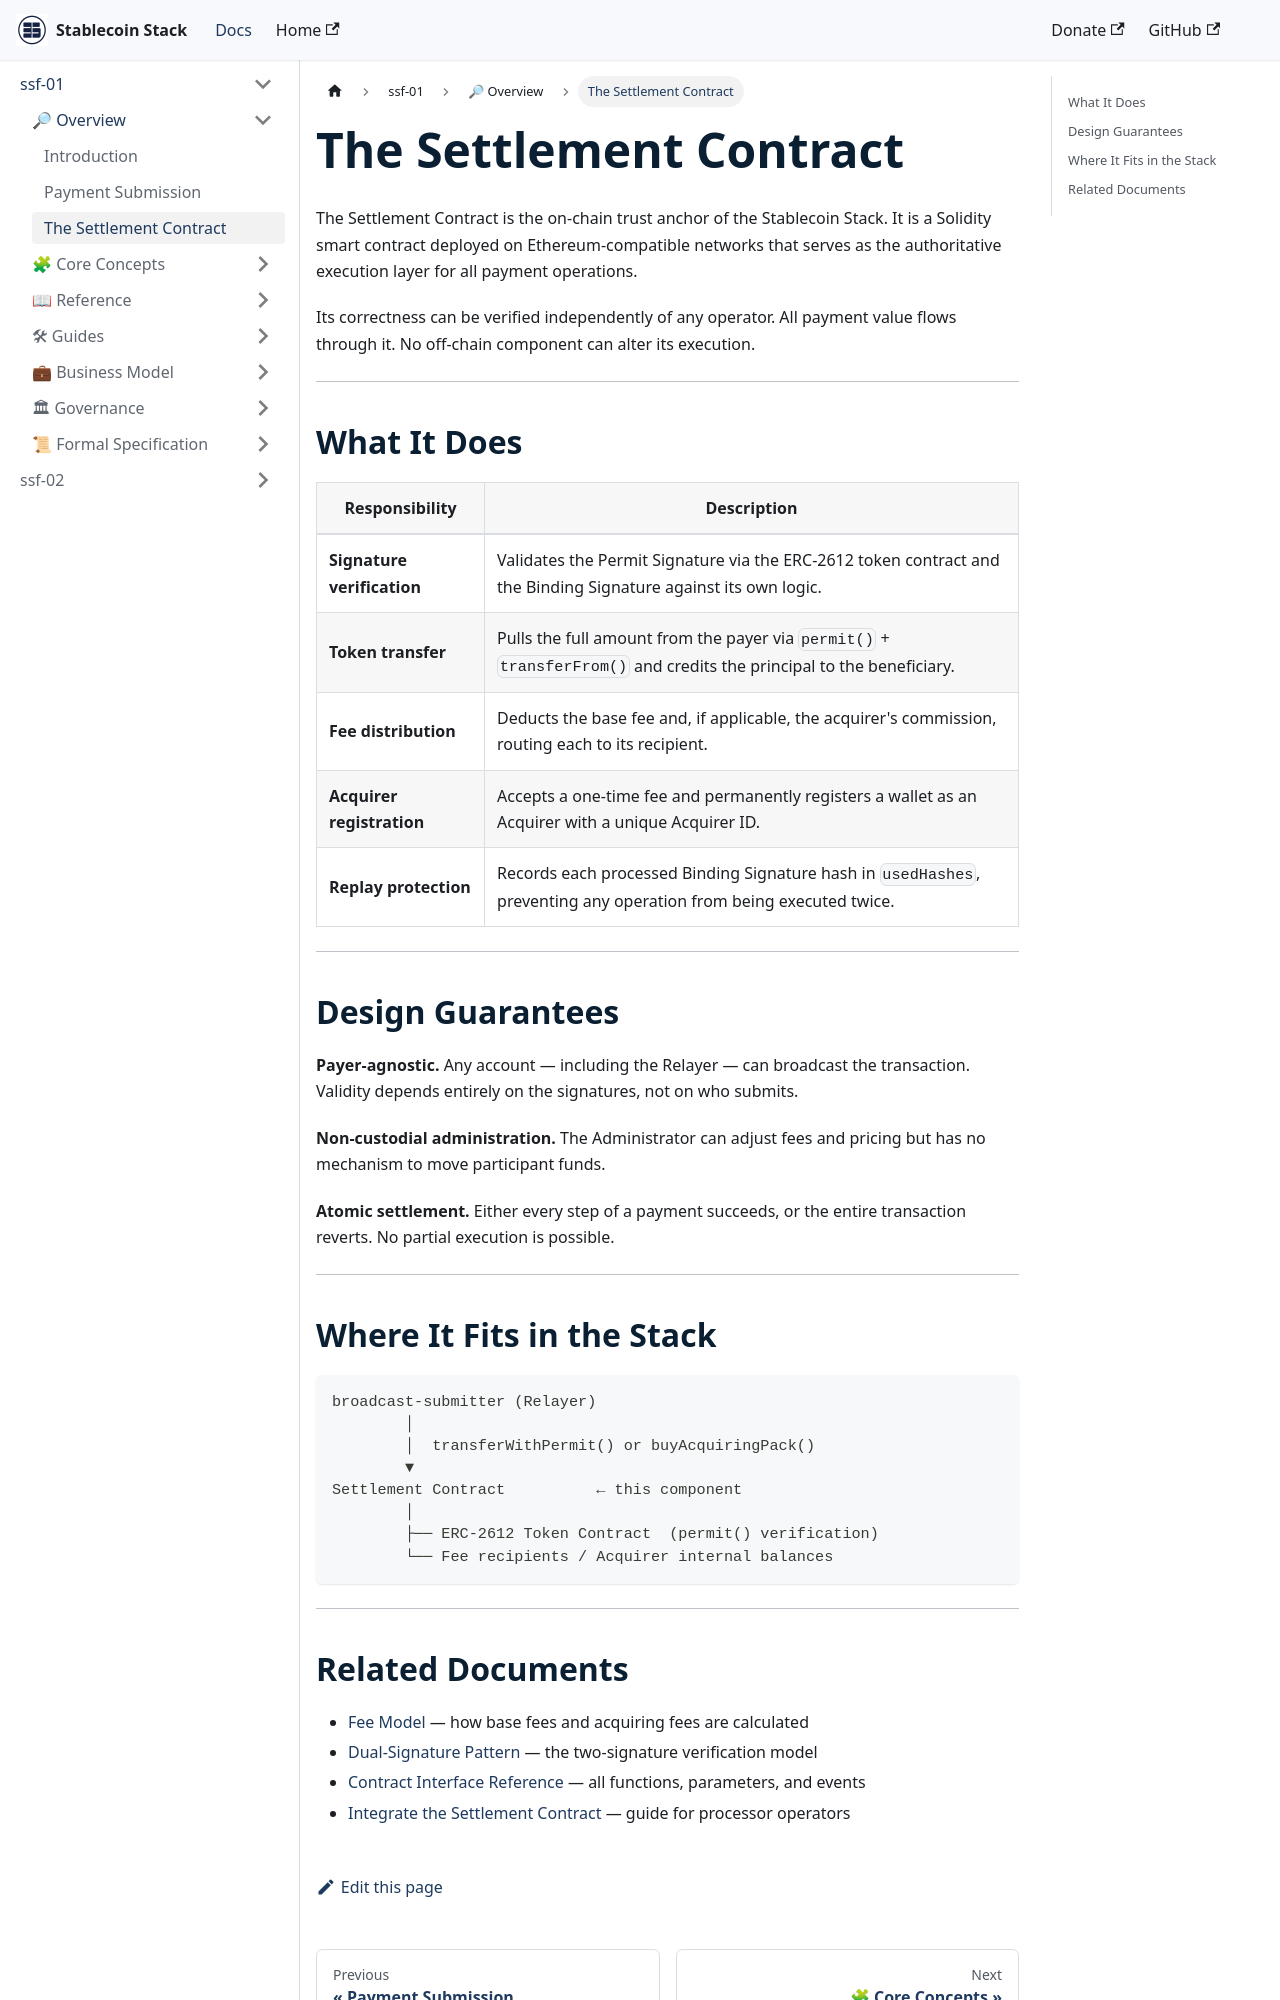

repository: Stablecoin-Stack/docs · page: ssf-spec-001/overview/settlement-contract/index.html · generator: docusaurus

---
document: SSF-SPEC-001/overview/settlement-contract.md
spec: SSF-SPEC-001
version: 1.0.0
status: Draft
date: 2026-03-04
author: "Adalton Reis <reis@stablecoinstack.org>"
organization: Stablecoin Stack Foundation
license: Apache License 2.0
---

# The Settlement Contract

The Settlement Contract is the on-chain trust anchor of the Stablecoin Stack. It is a Solidity smart contract deployed on Ethereum-compatible networks that serves as the authoritative execution layer for all payment operations.

Its correctness can be verified independently of any operator. All payment value flows through it. No off-chain component can alter its execution.

---

## What It Does

| Responsibility | Description |
| -------------- | ----------- |
| **Signature verification** | Validates the Permit Signature via the ERC-2612 token contract and the Binding Signature against its own logic. |
| **Token transfer** | Pulls the full amount from the payer via `permit()` + `transferFrom()` and credits the principal to the beneficiary. |
| **Fee distribution** | Deducts the base fee and, if applicable, the acquirer's commission, routing each to its recipient. |
| **Acquirer registration** | Accepts a one-time fee and permanently registers a wallet as an Acquirer with a unique Acquirer ID. |
| **Replay protection** | Records each processed Binding Signature hash in `usedHashes`, preventing any operation from being executed twice. |

---

## Design Guarantees

**Payer-agnostic.** Any account — including the Relayer — can broadcast the transaction. Validity depends entirely on the signatures, not on who submits.

**Non-custodial administration.** The Administrator can adjust fees and pricing but has no mechanism to move participant funds.

**Atomic settlement.** Either every step of a payment succeeds, or the entire transaction reverts. No partial execution is possible.

---

## Where It Fits in the Stack

```
broadcast-submitter (Relayer)
        │
        │  transferWithPermit() or buyAcquiringPack()
        ▼
Settlement Contract          ← this component
        │
        ├── ERC-2612 Token Contract  (permit() verification)
        └── Fee recipients / Acquirer internal balances
```

---
